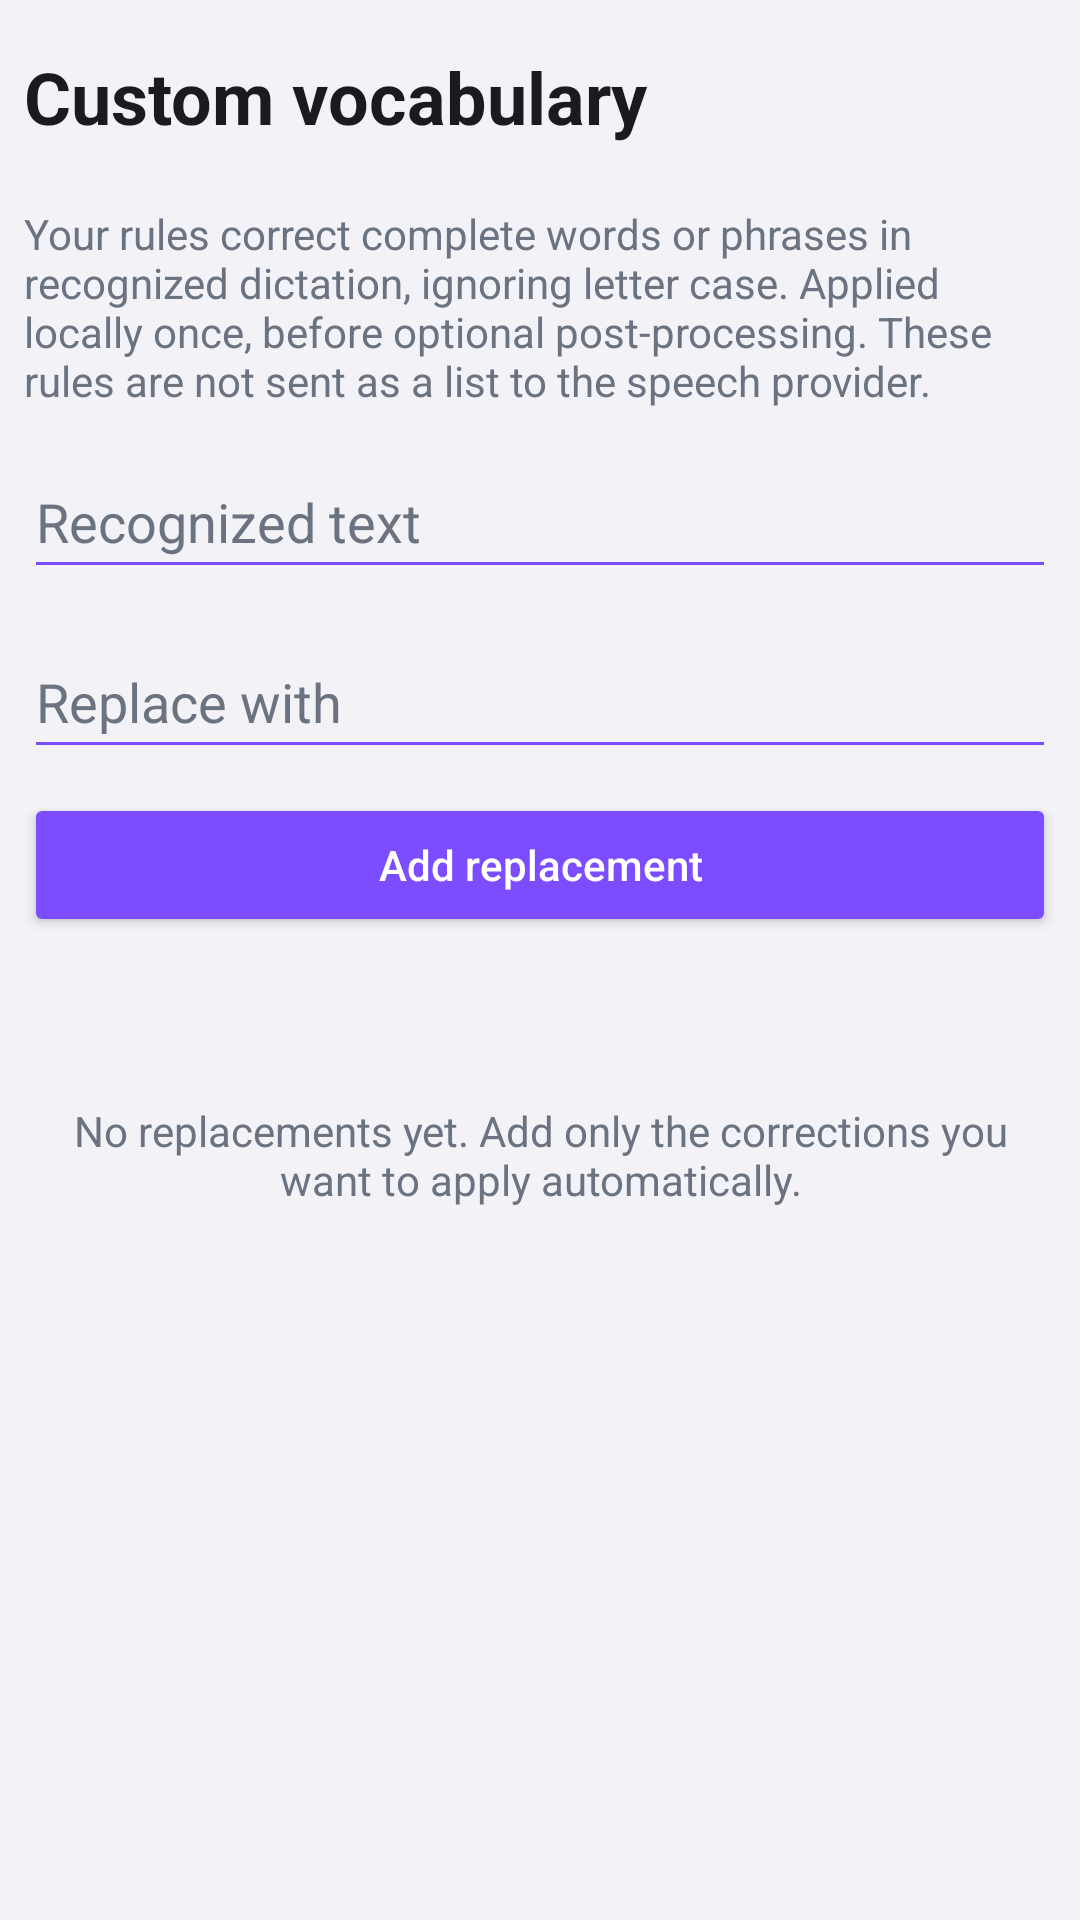

Layout XML and referenced resources for this Android screen:
<!-- AndroidManifest.xml: application theme Theme.VoiceKeyboard -->
<!-- res/layout/header_vocabulary_replacements.xml -->
<?xml version="1.0" encoding="utf-8"?>
<LinearLayout xmlns:android="http://schemas.android.com/apk/res/android"
    android:layout_width="match_parent"
    android:layout_height="wrap_content"
    android:orientation="vertical"
    android:paddingStart="8dp"
    android:paddingEnd="8dp"
    android:paddingTop="16dp"
    android:paddingBottom="16dp">

    <TextView
        android:id="@+id/txtDictionaryHeading"
        android:layout_width="match_parent"
        android:layout_height="wrap_content"
        android:text="@string/vocabulary_title"
        android:textColor="@color/text_primary"
        android:textSize="24sp"
        android:textStyle="bold"
        android:layout_marginBottom="12dp" />

    <TextView
        android:text="@string/dictionary_replacements_hint"
        android:layout_width="match_parent"
        android:layout_height="wrap_content"
        android:textColor="@color/status_text"
        android:textSize="14sp"
        android:layout_marginTop="8dp" />

    <EditText
        android:id="@+id/editReplacementFrom"
        android:layout_width="match_parent"
        android:layout_height="wrap_content"
        android:layout_marginTop="12dp"
        android:hint="@string/dictionary_replacement_from"
        android:minHeight="48dp"
        android:inputType="textNoSuggestions"
        android:singleLine="true"
        android:imeOptions="actionNext"
        android:textColor="@color/text_primary"
        android:textColorHint="@color/status_text"
        android:backgroundTint="@color/mic_idle" />

    <EditText
        android:id="@+id/editReplacementTo"
        android:layout_width="match_parent"
        android:layout_height="wrap_content"
        android:layout_marginTop="12dp"
        android:hint="@string/dictionary_replacement_to"
        android:minHeight="48dp"
        android:inputType="textNoSuggestions"
        android:singleLine="true"
        android:imeOptions="actionDone"
        android:textColor="@color/text_primary"
        android:textColorHint="@color/status_text"
        android:backgroundTint="@color/mic_idle" />

    <Button
        android:id="@+id/btnAddReplacement"
        android:layout_width="match_parent"
        android:layout_height="wrap_content"
        android:minHeight="48dp"
        android:layout_marginTop="8dp"
        android:text="@string/dictionary_replacement_add"
        android:textAllCaps="false"
        android:textColor="@color/white"
        android:backgroundTint="@color/mic_idle" />

    <TextView
        android:id="@+id/txtReplacementCounter"
        android:layout_width="match_parent"
        android:layout_height="wrap_content"
        android:textColor="@color/status_text"
        android:textSize="14sp"
        android:layout_marginTop="8dp" />

    <TextView
        android:id="@+id/txtReplacementEmpty"
        android:text="@string/dictionary_replacements_empty"
        android:gravity="center"
        android:paddingTop="20dp"
        android:paddingBottom="12dp"
        android:layout_width="match_parent"
        android:layout_height="wrap_content"
        android:textColor="@color/status_text"
        android:textSize="14sp"
        android:layout_marginTop="8dp" />
</LinearLayout>
<!-- resources referenced by this layout -->
<resources>
  <color name="mic_idle">#FF7C4DFF</color>
  <color name="status_text">#FF6B7280</color>
  <color name="text_primary">#FF1B1B1F</color>
  <color name="white">#FFFFFFFF</color>
  <string name="dictionary_replacement_add">Add replacement</string>
  <string name="dictionary_replacement_from">Recognized text</string>
  <string name="dictionary_replacement_to">Replace with</string>
  <string name="dictionary_replacements_empty">No replacements yet. Add only the corrections you want to apply automatically.</string>
  <string name="dictionary_replacements_hint">Your rules correct complete words or phrases in recognized dictation, ignoring letter case. Applied locally once, before optional post-processing. These rules are not sent as a list to the speech provider.</string>
  <string name="vocabulary_title">Custom vocabulary</string>
  <style name="Theme.VoiceKeyboard" parent="Theme.Material3.DayNight.NoActionBar">
          <item name="colorPrimary">@color/mic_idle</item>
          <item name="android:statusBarColor">@color/keyboard_bg</item>
          <item name="android:windowLightStatusBar">@bool/light_system_bars</item>
          <item name="android:navigationBarColor">@color/system_nav_bar</item>
          <item name="android:windowLightNavigationBar" tools:targetApi="27">@bool/light_system_bars</item>
          <item name="android:windowBackground">@color/keyboard_bg</item>
          <item name="materialButtonStyle">@style/Widget.VoiceKeyboard.ActionButton</item>
          <item name="android:switchStyle">@style/Widget.VoiceKeyboard.Switch</item>
          <item name="alertDialogTheme">@style/ThemeOverlay.VoiceKeyboard.Dialog</item>
      </style>
  <color name="keyboard_bg">#FFF2F2F7</color>
  <color name="system_nav_bar">#FF000000</color>
  <style name="Widget.VoiceKeyboard.ActionButton" parent="Widget.Material3.Button">
          <item name="android:minHeight">48dp</item>
          <item name="android:singleLine">false</item>
          <item name="android:maxLines">2147483647</item>
          <item name="android:ellipsize">none</item>
          <item name="android:breakStrategy">balanced</item>
          <item name="android:hyphenationFrequency">normal</item>
      </style>
  <style name="Widget.VoiceKeyboard.Switch" parent="@android:style/Widget.Material.CompoundButton.Switch">
          <item name="android:minHeight">48dp</item>
          <item name="android:breakStrategy">balanced</item>
          <item name="android:hyphenationFrequency">normal</item>
      </style>
  <style name="ThemeOverlay.VoiceKeyboard.Dialog" parent="ThemeOverlay.Material3.Dialog.Alert">
          <item name="buttonBarButtonStyle">@style/Widget.VoiceKeyboard.DialogButton</item>
          <item name="buttonBarPositiveButtonStyle">@style/Widget.VoiceKeyboard.DialogButton</item>
          <item name="buttonBarNegativeButtonStyle">@style/Widget.VoiceKeyboard.DialogButton</item>
          <item name="buttonBarNeutralButtonStyle">@style/Widget.VoiceKeyboard.DialogButton.Flush</item>
      </style>
  <style name="Widget.VoiceKeyboard.DialogButton" parent="Widget.Material3.Button.TextButton">
          <item name="android:minHeight">48dp</item>
          <item name="android:singleLine">false</item>
          <item name="android:maxLines">2147483647</item>
          <item name="android:ellipsize">none</item>
          <item name="android:breakStrategy">balanced</item>
          <item name="android:hyphenationFrequency">normal</item>
          <item name="android:layout_marginStart">8dp</item>
      </style>
  <style name="Widget.VoiceKeyboard.DialogButton.Flush">
          <item name="android:layout_marginStart">0dp</item>
      </style>
</resources>
